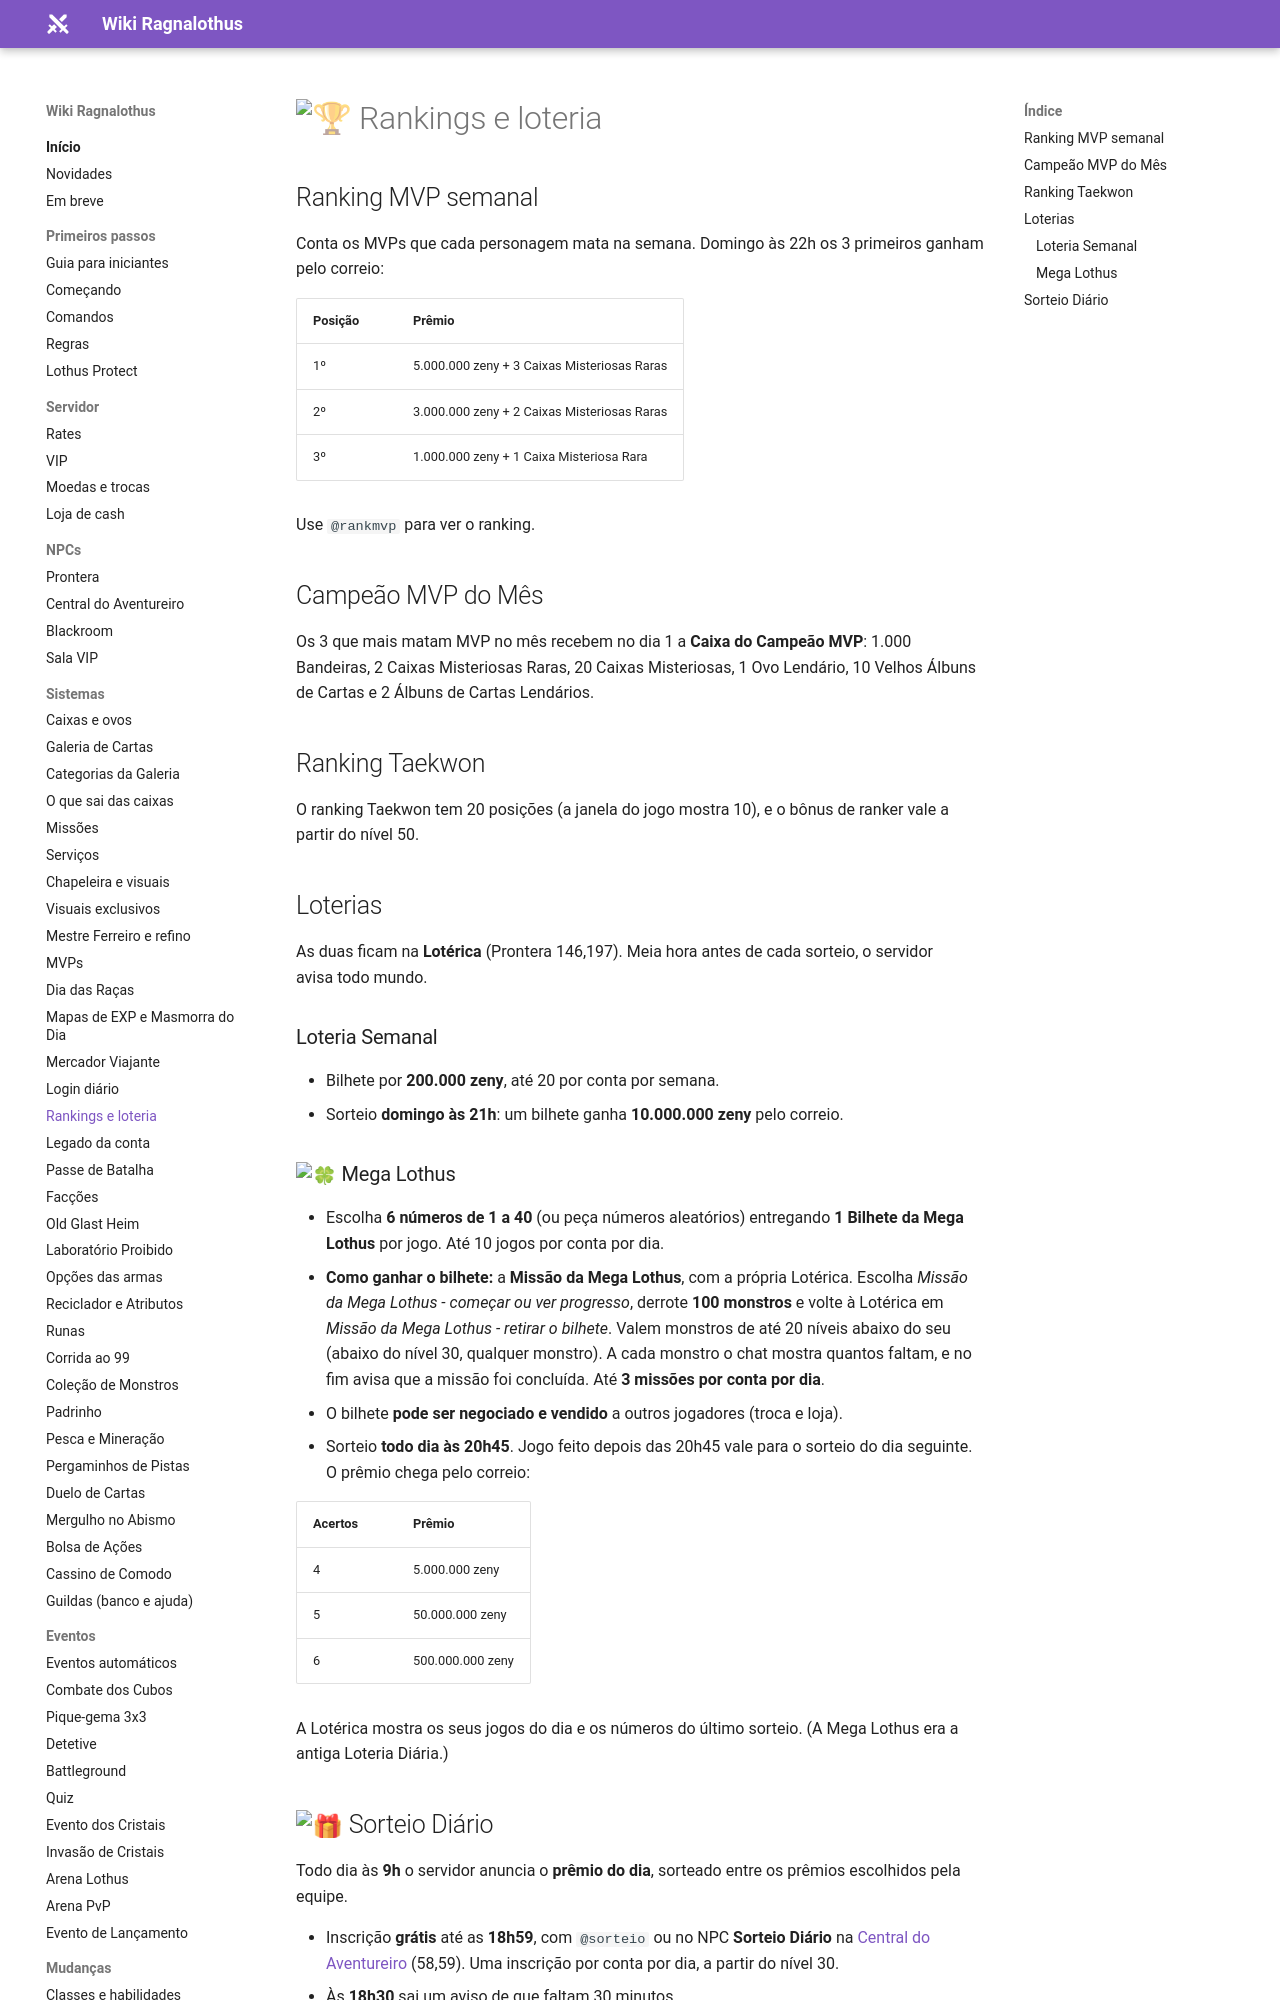

repository: ragnalothus/ragnalothus.github.io · page: sistemas/rankings-e-loteria/index.html · generator: mkdocs

# :trophy: Rankings e loteria

## Ranking MVP semanal

Conta os MVPs que cada personagem mata na semana. Domingo às 22h os 3 primeiros ganham pelo correio:

| Posição | Prêmio |
|---|---|
| 1º | 5.000.000 zeny + 3 Caixas Misteriosas Raras |
| 2º | 3.000.000 zeny + 2 Caixas Misteriosas Raras |
| 3º | 1.000.000 zeny + 1 Caixa Misteriosa Rara |

Use `@rankmvp` para ver o ranking.

## Campeão MVP do Mês

Os 3 que mais matam MVP no mês recebem no dia 1 a **Caixa do Campeão MVP**: 1.000 Bandeiras, 2 Caixas Misteriosas Raras,
20 Caixas Misteriosas, 1 Ovo Lendário, 10 Velhos Álbuns de Cartas e 2 Álbuns de Cartas Lendários.

## Ranking Taekwon

O ranking Taekwon tem 20 posições (a janela do jogo mostra 10), e o bônus de ranker vale a partir do nível 50.

## Loterias

![](../assets/npcs/4_f_sister.png){ align=right loading=lazy }

As duas ficam na **Lotérica** (Prontera 146,197). Meia hora antes de cada sorteio, o servidor avisa todo mundo.

### Loteria Semanal

- Bilhete por **200.000 zeny**, até 20 por conta por semana.
- Sorteio **domingo às 21h**: um bilhete ganha **10.000.000 zeny** pelo correio.

### :four_leaf_clover: Mega Lothus

- Escolha **6 números de 1 a 40** (ou peça números aleatórios) entregando **1 Bilhete da Mega Lothus** por jogo. Até 10 jogos por conta por dia.
- **Como ganhar o bilhete:** a **Missão da Mega Lothus**, com a própria Lotérica. Escolha *Missão da Mega Lothus - começar ou ver progresso*, derrote **100 monstros** e volte à Lotérica em *Missão da Mega Lothus - retirar o bilhete*. Valem monstros de até 20 níveis abaixo do seu (abaixo do nível 30, qualquer monstro). A cada monstro o chat mostra quantos faltam, e no fim avisa que a missão foi concluída. Até **3 missões por conta por dia**.
- O bilhete **pode ser negociado e vendido** a outros jogadores (troca e loja).
- Sorteio **todo dia às 20h45**. Jogo feito depois das 20h45 vale para o sorteio do dia seguinte. O prêmio chega pelo correio:

| Acertos | Prêmio |
|---|---|
| 4 | 5.000.000 zeny |
| 5 | 50.000.000 zeny |
| 6 | 500.000.000 zeny |

A Lotérica mostra os seus jogos do dia e os números do último sorteio. (A Mega Lothus era a antiga Loteria Diária.)
